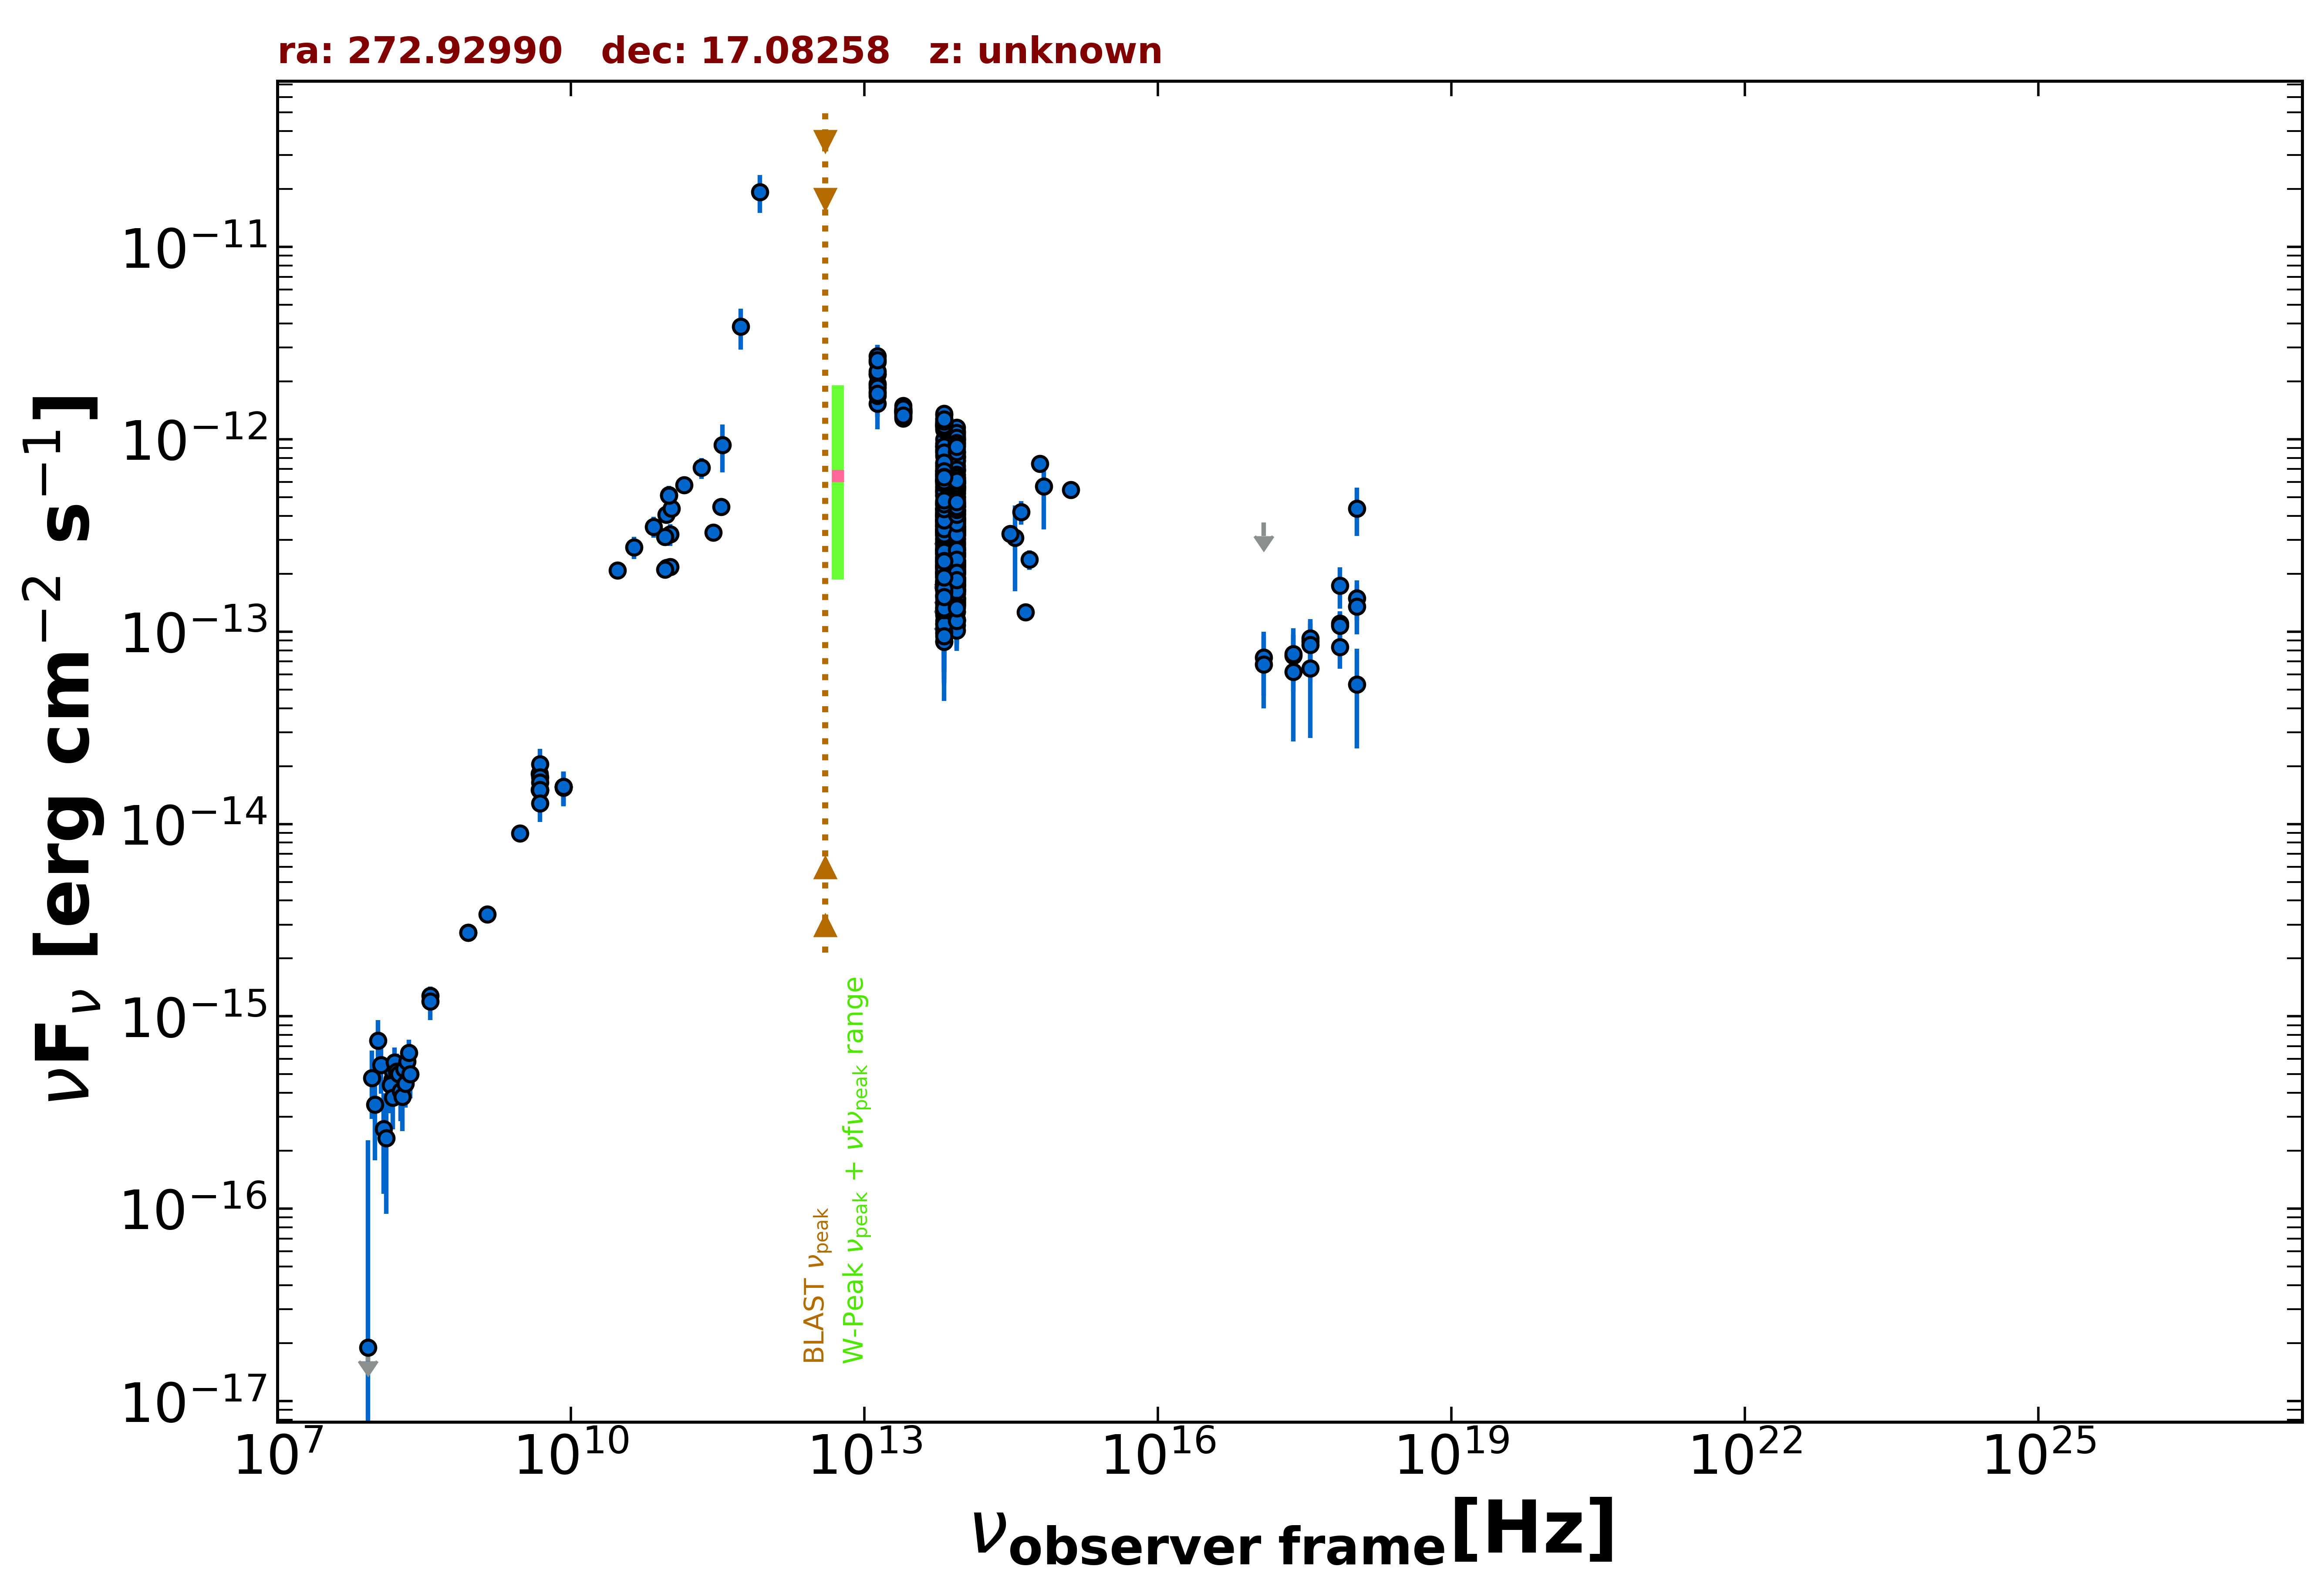

Values plotted in this chart, from the file beside it:
freq., flux, err_flux, MJD_start, MJD_end, flag, catalog, reference
8.870e+08, 2.721e-15, 1.950e-16, 55000, 55000, , RACS, Hale et al. 2021  PASA  38  e058
8.870e+08, 2.721e-15, 1.950e-16, 55000, 55000, , RACS, Hale et al. 2021  PASA  38  e058
3.000e+09, 8.938e-15, 3.600e-17, 55000, 55000, , VLASSQL, Gordon et al. 2021  ApJS  255  30
2.418e+17, 7.501e-14, 2.089e-14, 55891, 55955, , 1OUSX, Giommi et al. in preparation
3.627e+17, 8.901e-14, 2.109e-14, 55891, 55955, , 1OUSX, Giommi et al. in preparation
7.253e+17, 1.102e-13, 1.751e-14, 55891, 55955, , 1OUSX, Giommi et al. in preparation
1.088e+18, 1.493e-13, 3.550e-14, 55891, 55955, , 1OUSX, Giommi et al. in preparation
7.253e+17, 1.075e-13, 1.820e-14, 55000, 55000, , 2SXPS, Evans et al. 2020  ApJS  247  54
1.209e+17, 7.329e-14, 2.680e-14, 55000, 55000, , 2SXPS, Evans et al. 2020  ApJS  247  54
3.627e+17, 9.231e-14, 2.411e-14, 55000, 55000, , 2SXPS, Evans et al. 2020  ApJS  247  54
1.088e+18, 1.351e-13, 3.841e-14, 55000, 55000, , 2SXPS, Evans et al. 2020  ApJS  247  54
1.500e+08, 4.697e-16, 4.725e-17, 55000, 55000, , TGSS150, Intema et al. 2017  A&A  598  A781
8.400e+09, 1.564e-14, 0.000e+00, 55000, 55000, , CRATES, Healey et al. 2007  ApJS  171  61
4.800e+09, 1.829e-14, 1.630e-15, 55000, 55000, , GB6, Gregory et al. 1996  ApJS  103  427
4.800e+09, 1.507e-14, 2.065e-15, 55000, 55000, , GB87, Gregory et al. 1992  VizieR  VIII/14/j20…
4.850e+09, 1.499e-14, 0.000e+00, 55000, 55000, , NORTH20, White and Becker  1992  ApJS  79  331
1.400e+09, 3.388e-15, 0.000e+00, 55000, 55000, , NORTH20, White and Becker  1992  ApJS  79  331
3.650e+08, 1.281e-15, 0.000e+00, 55000, 55000, , NORTH20, White and Becker  1992  ApJS  79  331
9.435e+10, 4.057e-13, 2.830e-14, 56172, 56172, , ALMA, Bonato et al. 2019  MNRAS  485  1188
1.063e+11, 4.356e-13, 3.185e-14, 56172, 56172, , ALMA, Bonato et al. 2019  MNRAS  485  1188
1.035e+11, 3.208e-13, 4.140e-14, 56656, 56656, , ALMA, Bonato et al. 2019  MNRAS  485  1188
9.146e+10, 3.110e-13, 2.745e-14, 56656, 56656, , ALMA, Bonato et al. 2019  MNRAS  485  1188
2.850e+11, 3.277e-13, 2.850e-14, 57195, 57195, , ALMA, Bonato et al. 2019  MNRAS  485  1188
9.506e+10, 2.148e-13, 1.900e-14, 57195, 57195, , ALMA, Bonato et al. 2019  MNRAS  485  1188
1.035e+11, 2.173e-13, 1.035e-14, 57450, 57450, , ALMA, Bonato et al. 2019  MNRAS  485  1188
9.150e+10, 2.104e-13, 9.150e-15, 57450, 57450, , ALMA, Bonato et al. 2019  MNRAS  485  1188
3.435e+11, 4.465e-13, 3.435e-14, 57450, 57450, , ALMA, Bonato et al. 2019  MNRAS  485  1188
1.000e+11, 5.122e-13, 5.865e-14, 55000, 55000, , PCCS2100, GHz The Planck Collaboration 2018  A&A  …
3.000e+10, 2.077e-13, 1.910e-14, 55000, 55000, , PCNT, The Planck Collaboration 2018  A&A  619 …
4.400e+10, 2.747e-13, 3.575e-14, 55000, 55000, , PCNT, The Planck Collaboration 2018  A&A  619 …
7.000e+10, 3.515e-13, 4.320e-14, 55000, 55000, , PCNT, The Planck Collaboration 2018  A&A  619 …
1.000e+11, 5.091e-13, 3.835e-14, 55000, 55000, , PCNT, The Planck Collaboration 2018  A&A  619 …
1.430e+11, 5.780e-13, 5.425e-14, 55000, 55000, , PCNT, The Planck Collaboration 2018  A&A  619 …
2.170e+11, 7.111e-13, 8.875e-14, 55000, 55000, , PCNT, The Planck Collaboration 2018  A&A  619 …
3.530e+11, 9.349e-13, 2.611e-13, 55000, 55000, , PCNT, The Planck Collaboration 2018  A&A  619 …
5.450e+11, 3.847e-12, 9.235e-13, 55000, 55000, , PCNT, The Planck Collaboration 2018  A&A  619 …
8.570e+11, 1.931e-11, 4.305e-12, 55000, 55000, , PCNT, The Planck Collaboration 2018  A&A  619 …
8.817e+13, 4.998e-13, 2.700e-15, 55000, 55000, , UNWISE, Schlafly et al. 2019  ApJS  240  30
6.517e+13, 5.653e-13, 3.950e-15, 55000, 55000, , UNWISE, Schlafly et al. 2019  ApJS  240  30
8.817e+13, 8.077e-13, 2.005e-14, 55000, 55000, , WISE, Wright et al. 2010  AJ  140  1868
6.517e+13, 9.538e-13, 2.195e-14, 55000, 55000, , WISE, Wright et al. 2010  AJ  140  1868
2.498e+13, 1.387e-12, 4.450e-14, 55000, 55000, , WISE, Wright et al. 2010  AJ  140  1868
1.363e+13, 1.950e-12, 1.670e-13, 55000, 55000, , WISE, Wright et al. 2010  AJ  140  1868
8.817e+13, 5.635e-13, 3.165e-14, 56744, 56744, , NEOWISE, Mainzer et al. 2014  ApJ  792  30
6.517e+13, 5.919e-13, 4.475e-14, 56744, 56744, , NEOWISE, Mainzer et al. 2014  ApJ  792  30
8.817e+13, 5.868e-13, 3.135e-14, 56745, 56745, , NEOWISE, Mainzer et al. 2014  ApJ  792  30
6.517e+13, 5.658e-13, 4.595e-14, 56745, 56745, , NEOWISE, Mainzer et al. 2014  ApJ  792  30
8.817e+13, 5.386e-13, 3.525e-14, 56744, 56744, , NEOWISE, Mainzer et al. 2014  ApJ  792  30
6.517e+13, 6.502e-13, 4.555e-14, 56744, 56744, , NEOWISE, Mainzer et al. 2014  ApJ  792  30
8.817e+13, 4.876e-13, 2.740e-14, 56745, 56745, , NEOWISE, Mainzer et al. 2014  ApJ  792  30
6.517e+13, 6.865e-13, 4.305e-14, 56745, 56745, , NEOWISE, Mainzer et al. 2014  ApJ  792  30
8.817e+13, 5.697e-13, 3.045e-14, 56744, 56744, , NEOWISE, Mainzer et al. 2014  ApJ  792  30
6.517e+13, 6.647e-13, 4.105e-14, 56744, 56744, , NEOWISE, Mainzer et al. 2014  ApJ  792  30
8.817e+13, 5.022e-13, 2.730e-14, 56744, 56744, , NEOWISE, Mainzer et al. 2014  ApJ  792  30
6.517e+13, 6.574e-13, 3.875e-14, 56744, 56744, , NEOWISE, Mainzer et al. 2014  ApJ  792  30
8.817e+13, 5.537e-13, 2.805e-14, 56745, 56745, , NEOWISE, Mainzer et al. 2014  ApJ  792  30
6.517e+13, 6.508e-13, 4.320e-14, 56745, 56745, , NEOWISE, Mainzer et al. 2014  ApJ  792  30
8.817e+13, 5.650e-13, 2.915e-14, 56744, 56744, , NEOWISE, Mainzer et al. 2014  ApJ  792  30
6.517e+13, 6.802e-13, 4.200e-14, 56744, 56744, , NEOWISE, Mainzer et al. 2014  ApJ  792  30
8.817e+13, 5.201e-13, 3.545e-14, 56744, 56744, , NEOWISE, Mainzer et al. 2014  ApJ  792  30
... 717 more rows
